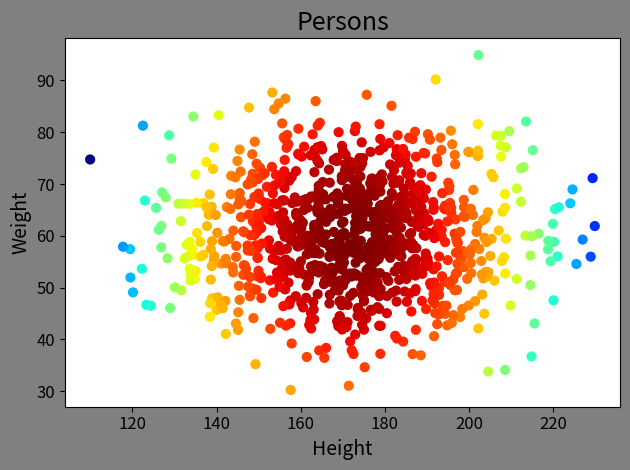

Source code (Python):
# -*- coding: utf-8 -*-
from __future__ import unicode_literals
'''
随机生成100个人的身高体重, 绘制散点图
'''
import numpy as np
import matplotlib.pyplot as mp

n = 1000
x = np.random.normal(172, 20, n)
y = np.random.normal(60, 10, n)

mp.figure('Persons', facecolor='gray')
mp.title('Persons', fontsize=18)
mp.xlabel('Height', fontsize=14)
mp.ylabel('Weight', fontsize=14)
mp.tick_params(labelsize=12)

d = (x - 172)**2 + (y - 60)**2

mp.scatter(x, y, c=d, cmap='jet_r', s=40)

mp.tight_layout()
mp.show()
